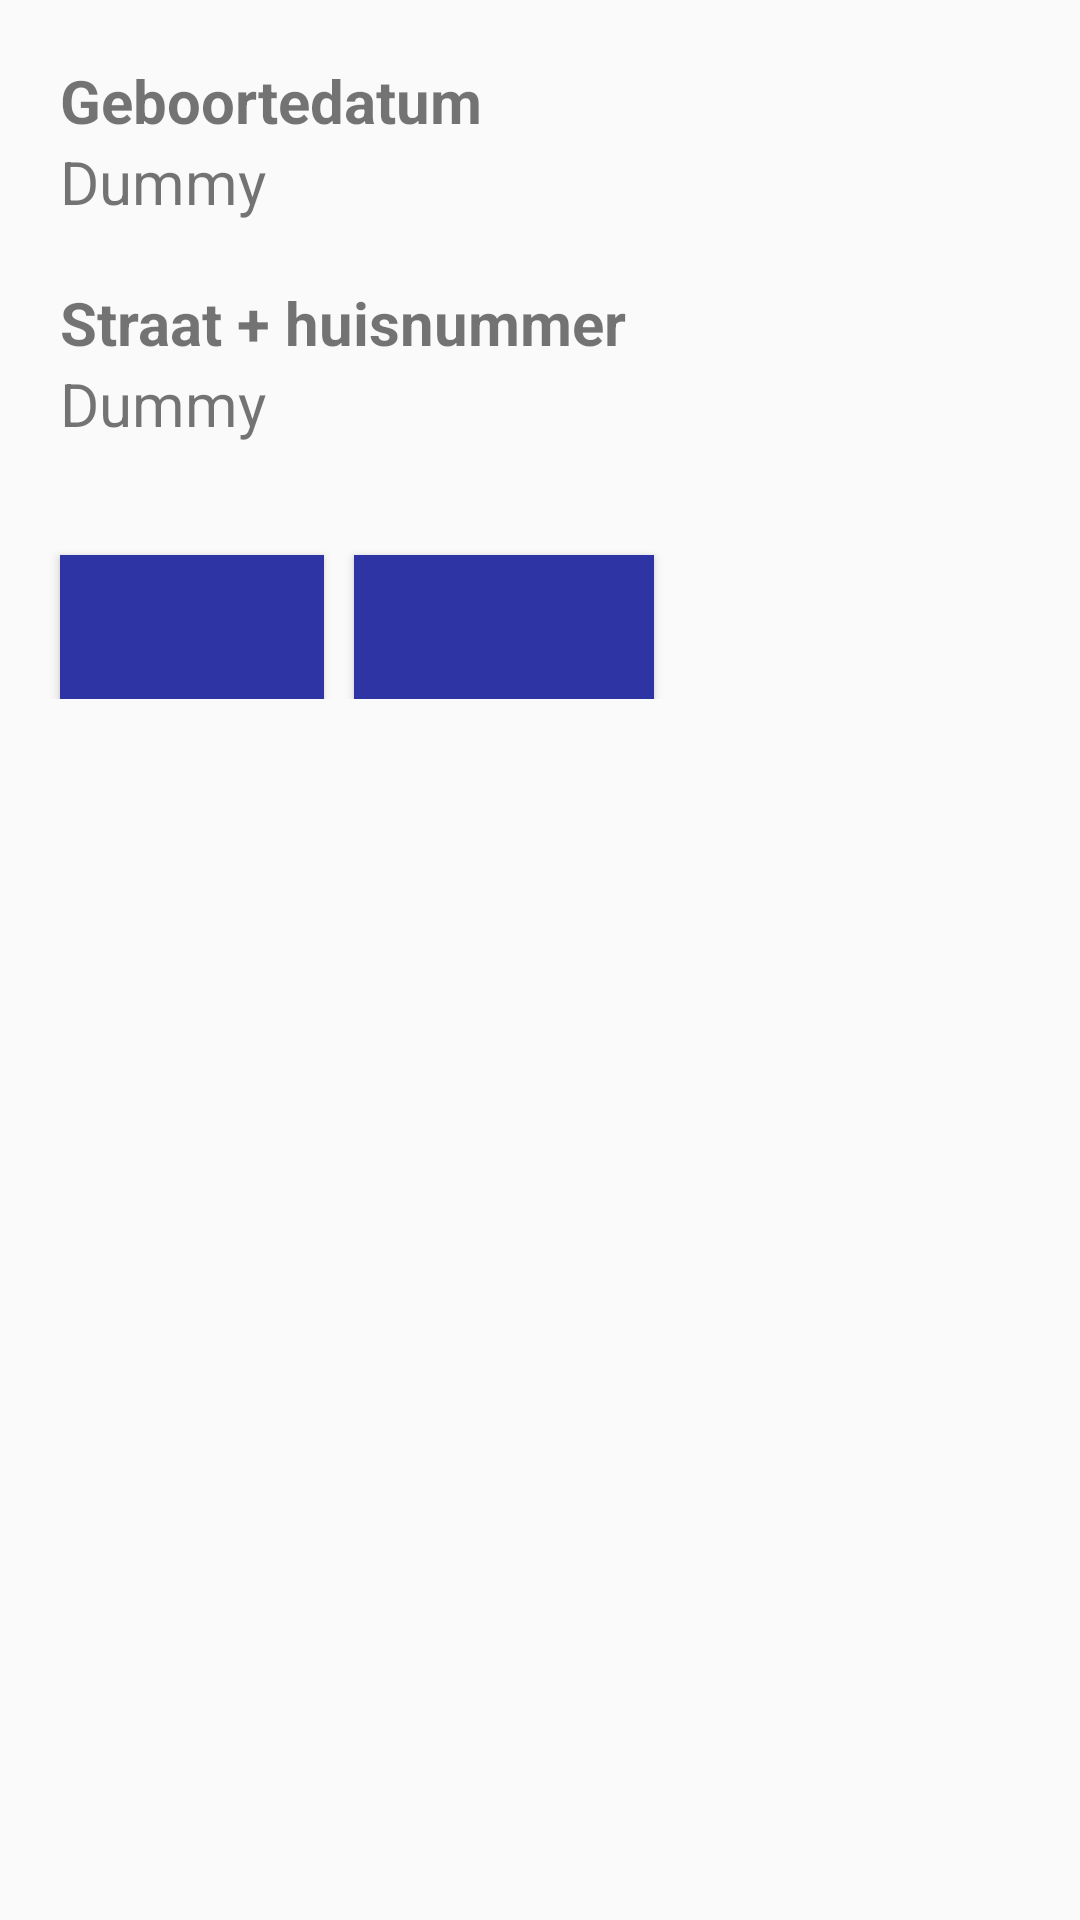

Produce the Android XML layout that renders to this screen, including the resource entries it uses.
<!-- AndroidManifest.xml: application theme AppTheme -->
<!-- res/layout/activity_player_detail.xml -->
<?xml version="1.0" encoding="utf-8"?>
<ScrollView xmlns:android="http://schemas.android.com/apk/res/android"
    android:id="@+id/detail_activity"
    android:layout_width="match_parent"
    android:layout_height="match_parent"
    android:orientation="vertical">
    <LinearLayout
        android:layout_width="match_parent"
        android:layout_height="wrap_content"
        android:orientation="horizontal">

        
        <LinearLayout
            android:layout_width="wrap_content"
            android:layout_height="wrap_content"
            android:layout_marginTop="20dp"
            android:orientation="vertical">

            <TextView
                android:id="@+id/detail_birthdate_label"
                android:layout_width="match_parent"
                android:layout_height="wrap_content"
                android:paddingStart="20dp"
                android:paddingEnd="20dp"
                android:text="@string/detail_birthdate"
                android:textSize="20sp"
                android:textStyle="bold" />

            <TextView
                android:id="@+id/birthdate_database"
                android:layout_width="match_parent"
                android:layout_height="wrap_content"
                android:layout_marginBottom="20dp"
                android:paddingStart="20dp"
                android:paddingEnd="20dp"
                android:text="@string/dummyData"
                android:textSize="20sp" />

            <TextView
                android:id="@+id/detail_address_label"
                android:layout_width="match_parent"
                android:layout_height="wrap_content"
                android:paddingStart="20dp"
                android:paddingEnd="20dp"
                android:text="@string/detail_address"
                android:textSize="20sp"
                android:textStyle="bold" />

            <TextView
                android:id="@+id/address_database"
                android:layout_width="match_parent"
                android:layout_height="wrap_content"
                android:layout_marginBottom="20dp"
                android:paddingStart="20dp"
                android:paddingEnd="20dp"
                android:text="@string/dummyData"
                android:textSize="20sp" />


            
            <LinearLayout
                android:layout_width="wrap_content"
                android:layout_height="wrap_content"
                android:orientation="horizontal">

                <Button
                    android:id="@+id/btnUpdate"
                    android:layout_width="wrap_content"
                    android:layout_height="wrap_content"
                    android:layout_marginStart="20dp"
                    android:layout_marginTop="17dp" />

                <Button
                    android:id="@+id/btnDelete"
                    android:layout_width="100dp"
                    android:layout_height="wrap_content"
                    android:layout_marginStart="10dp"
                    android:layout_marginTop="17dp"
                    android:layout_marginEnd="20dp" />

            </LinearLayout>

        </LinearLayout>

        <ImageView
            android:id="@+id/ivProfilePicture"
            android:layout_width="150dp"
            android:layout_height="150dp"
            android:layout_marginTop="20dp"
            android:layout_marginEnd="20dp"/>

    </LinearLayout>

</ScrollView>
<!-- resources referenced by this layout -->
<resources>
  <string name="detail_address">Straat + huisnummer</string>
  <string name="detail_birthdate">Geboortedatum</string>
  <string name="dummyData">Dummy</string>
  <style name="AppTheme" parent="Theme.AppCompat.DayNight">
          
          <item name="colorPrimary">@color/colorPrimary</item>
          <item name="colorPrimaryDark">@color/colorPrimaryDark</item>
          <item name="colorAccent">@color/colorAccent</item>
          <item name="buttonStyle">@style/customButton</item>
      </style>
  <style name="customButton" parent="Widget.AppCompat.Button">
          <item name="android:background">#2e34a3</item>
          <item name="android:textColor">#FFFFFF</item>
          <item name="android:paddingLeft">24dp</item>
          <item name="android:paddingRight">24dp</item>
      </style>
  <!-- not gathered from this repository: default colours our renderer supplied (Android Studio template values) -->
  <color name="colorPrimary">#FF6200EE</color>
  <color name="colorPrimaryDark">#FF3700B3</color>
  <color name="colorAccent">#FF03DAC5</color>
</resources>
